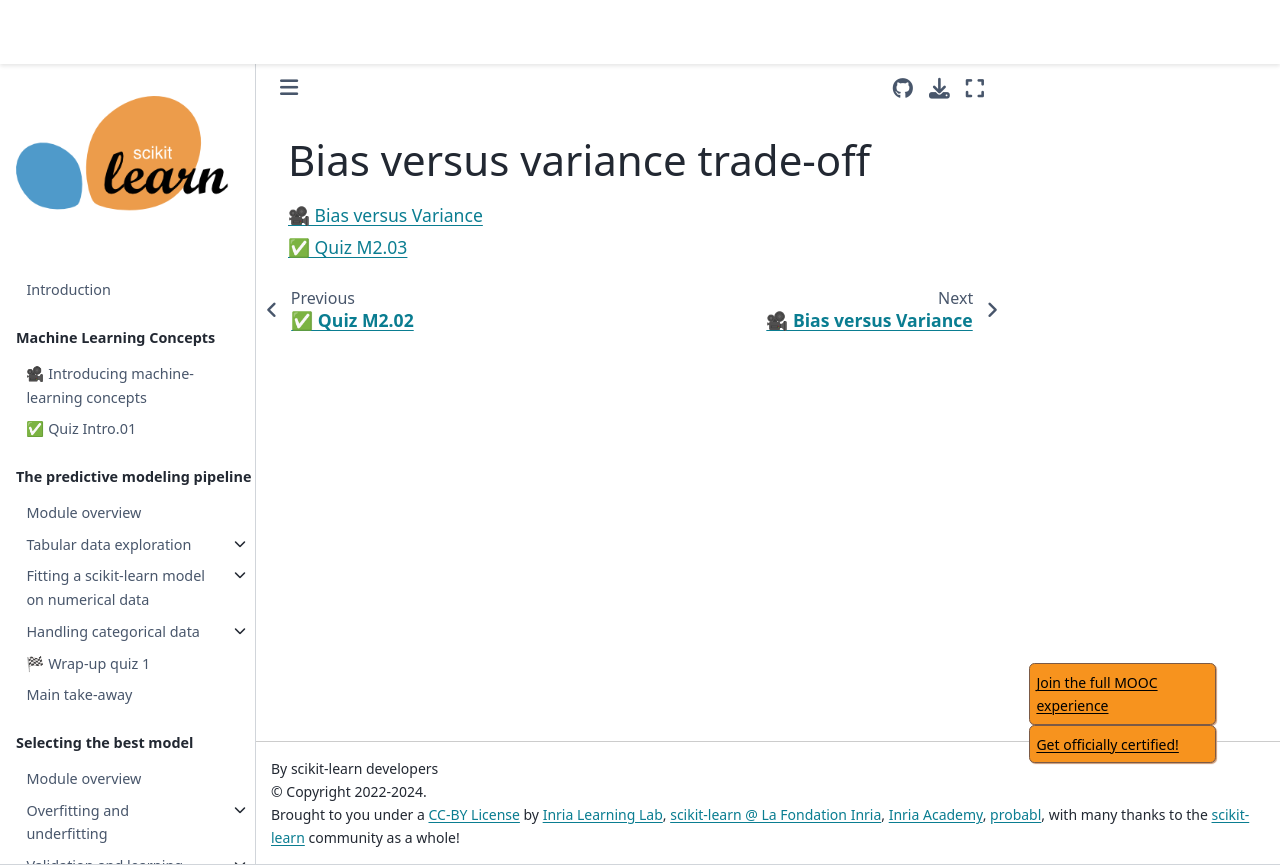

repository: INRIA/scikit-learn-mooc · page: overfit/overfit_bias_variance_index.html · generator: jekyll

# Bias versus variance trade-off

```{tableofcontents}

```
